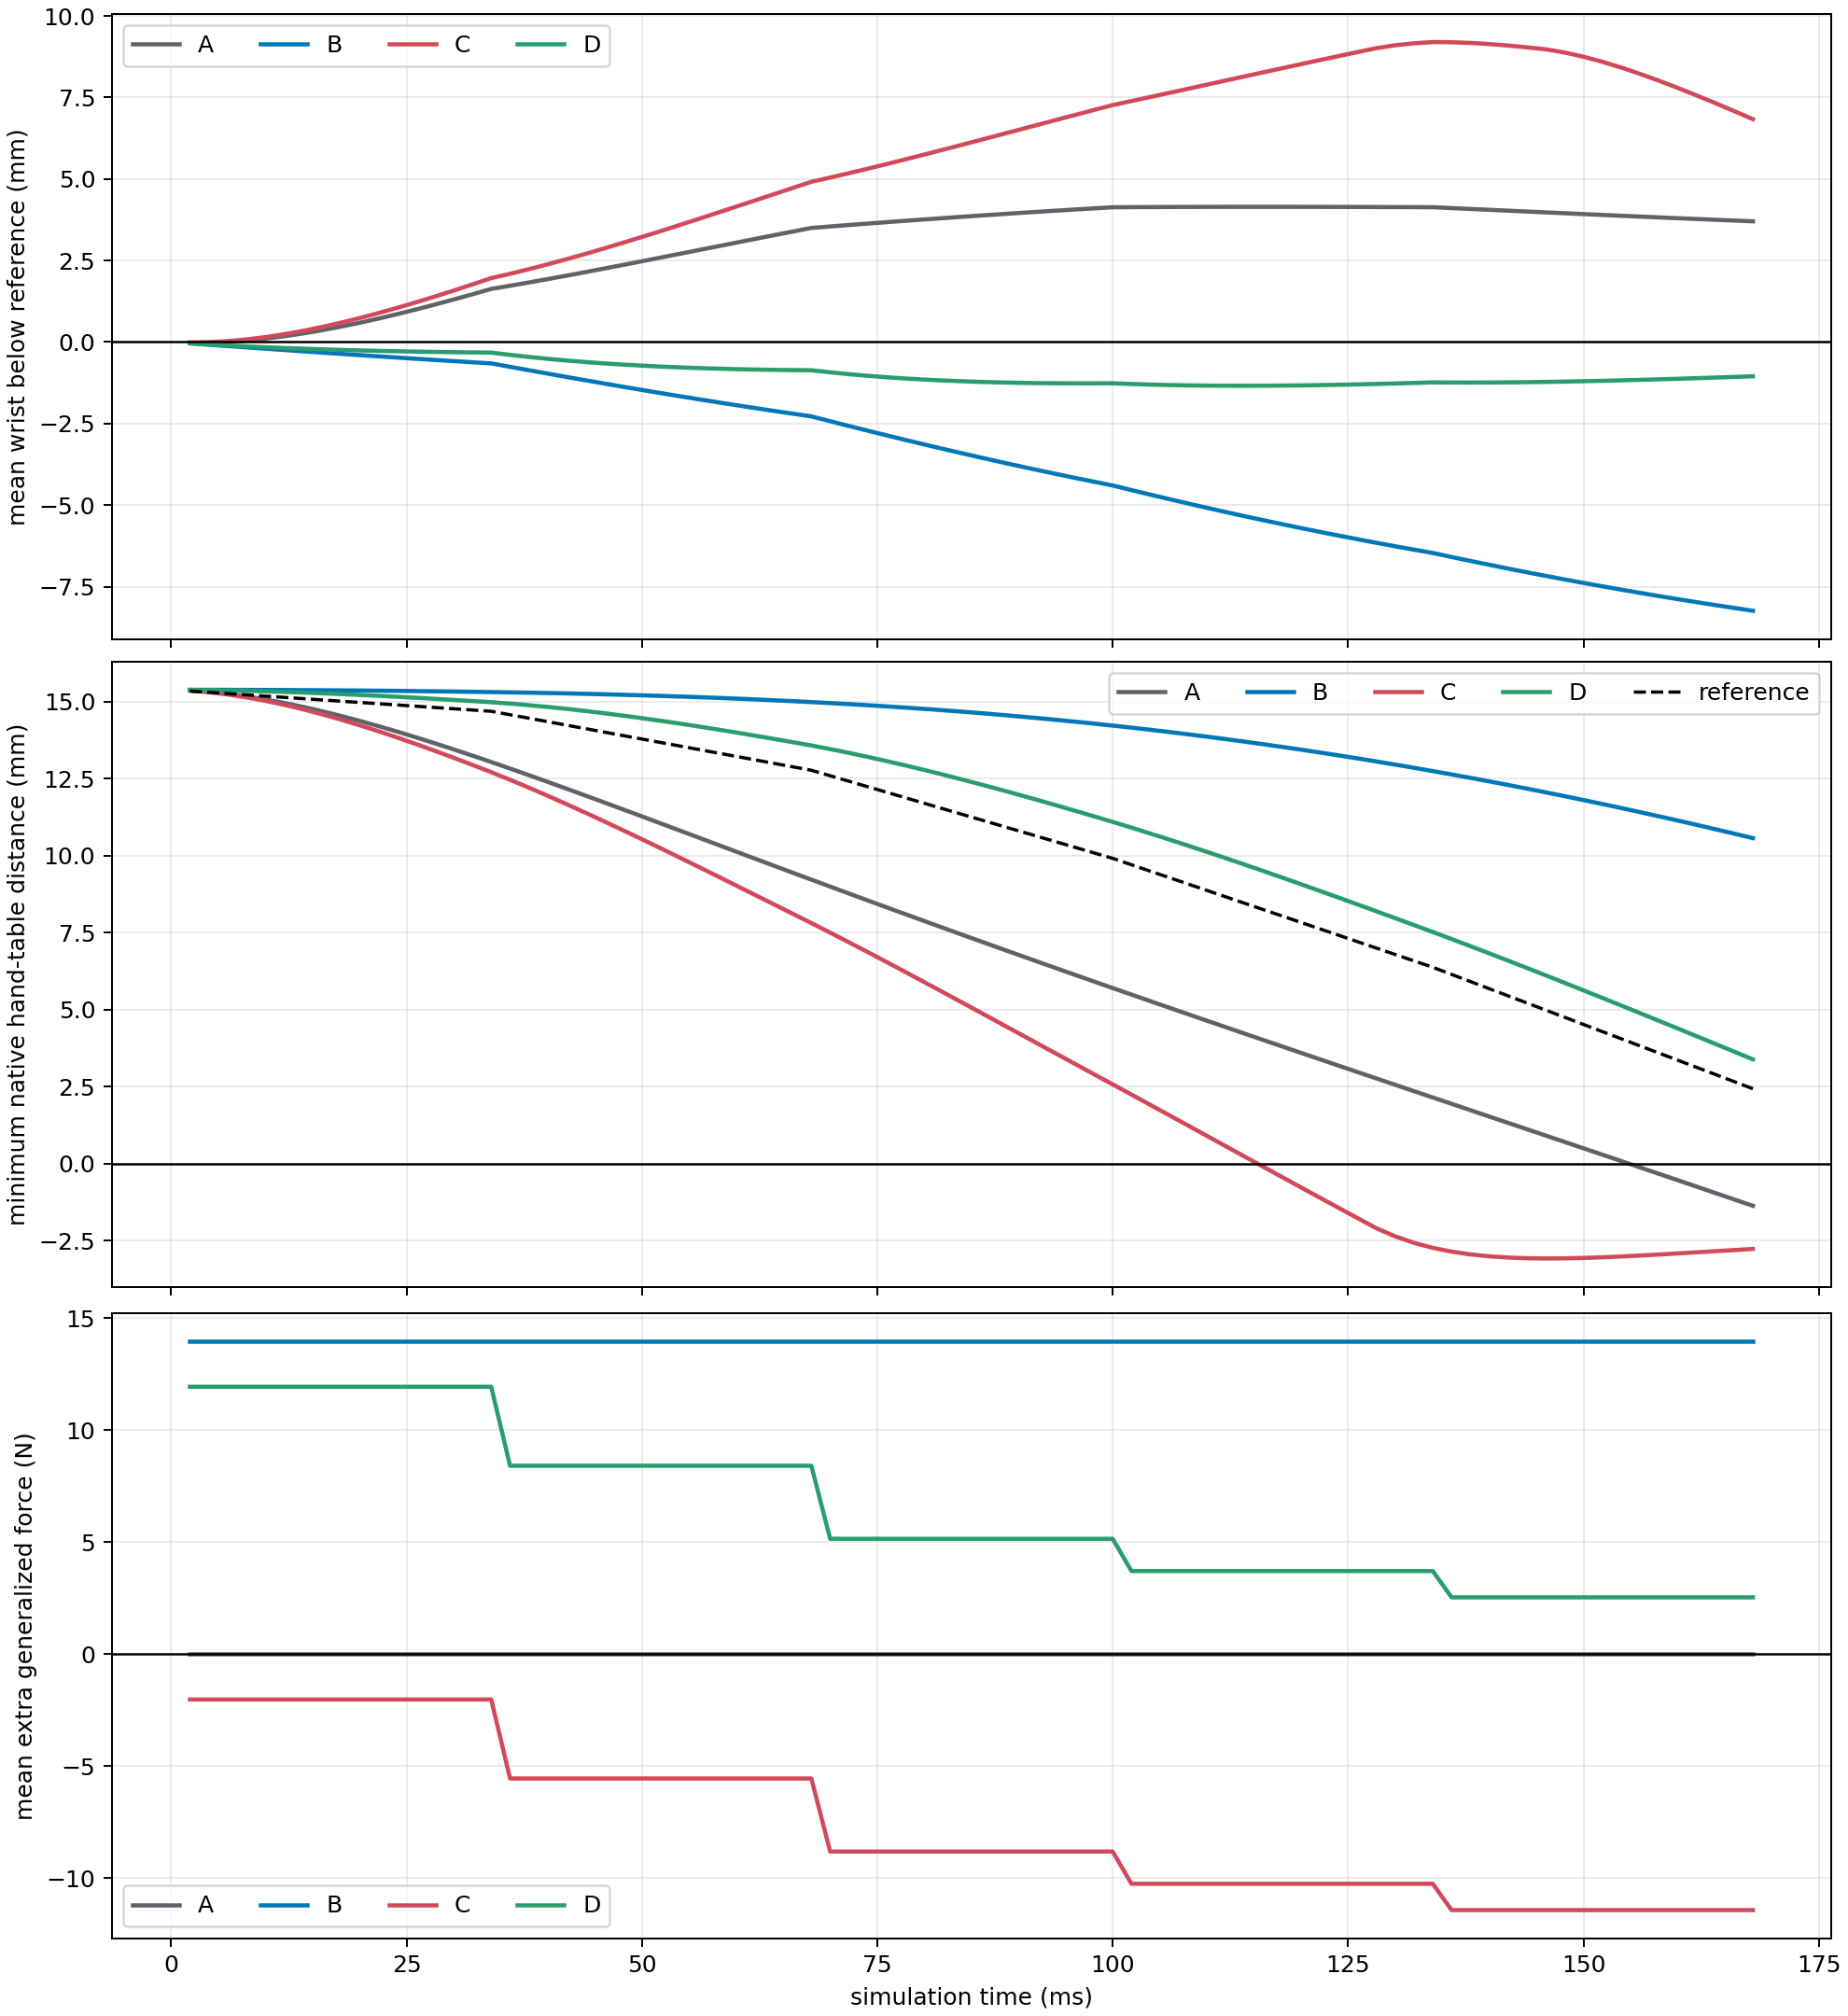

The data file committed next to this chart (first rows):
variant, gravity_feedforward, reference_velocity_feedback, endpoint_4_left_below_reference_mm, endpoint_4_right_below_reference_mm, endpoint_5_left_below_reference_mm, endpoint_5_right_below_reference_mm, interval_4_to_5_reference_minimum_mm, interval_4_to_5_actual_minimum_mm, interval_4_to_5_penetrating_substeps, first_penetrating_substep, first_penetrating_state_time_s, maximum_abs_extra_generalized_force_n, hand_floor_contact_rows, hand_floor_normal_impulse_ns, hand_floor_maximum_force_n, hard_stop, completed_outcome_endpoint, strict_gate_passed
A, False, False, 4.132, 4.133, 3.701, 3.701, 2.434, -1.371, 7, 10, 0.156, 0.0, 0, 0, 0.0, , 5, False
B, True, False, -6.469, -6.468, -8.24, -8.24, 2.434, 10.57, 0, , , 13.95, 0, 0, 0.0, , 5, False
C, False, True, 9.03, 9.364, 5.262, 8.405, 2.434, -3.081, 17, 0, 0.136, 11.42, 31, 1.648, 37.4, , 5, False
D, True, True, -1.238, -1.238, -1.05, -1.051, 2.434, 3.386, 0, , , 11.93, 0, 0, 0.0, , 5, False
